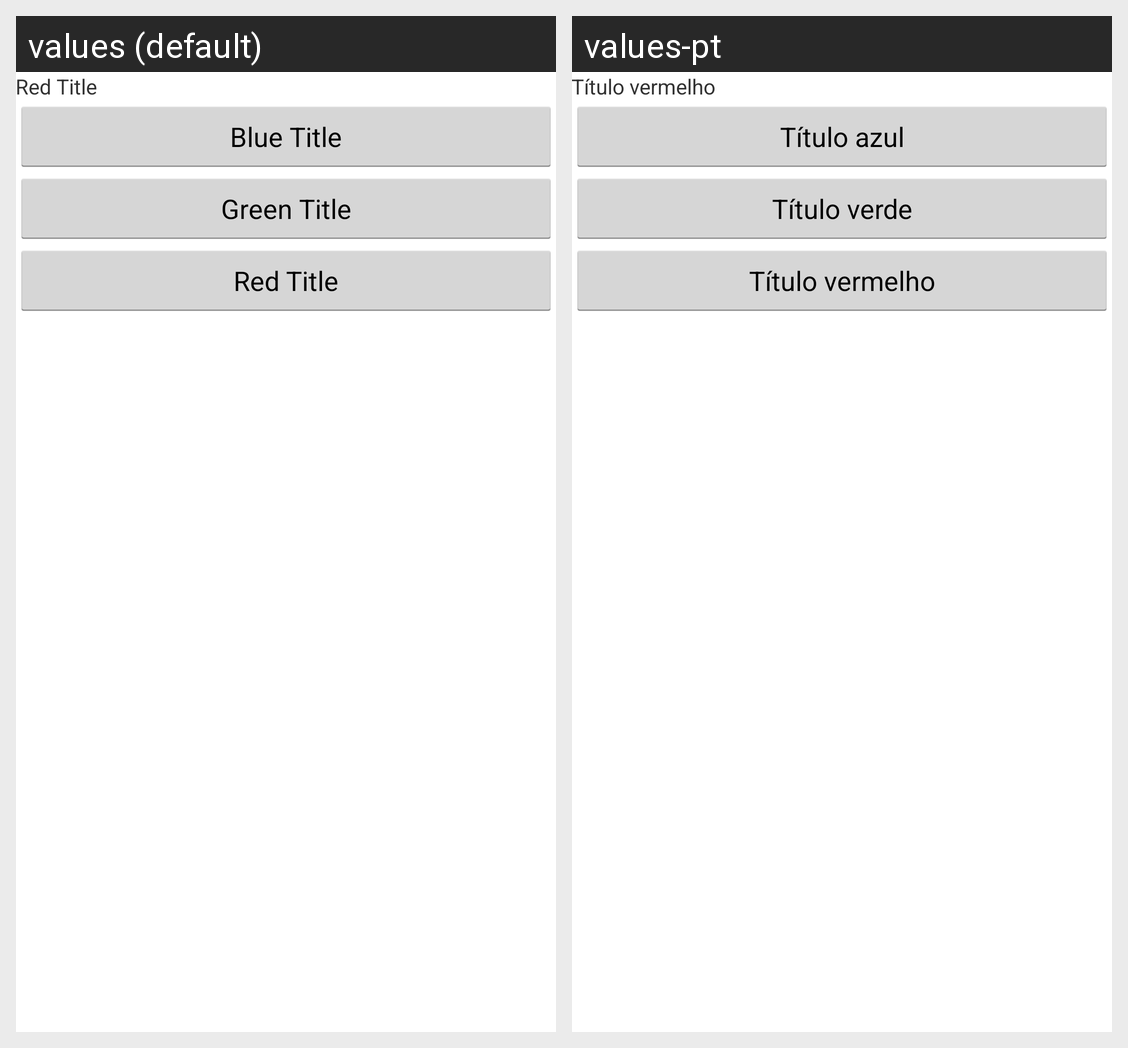

Locale-by-locale string values for the Android screen shown in this grid:
Android screen res/layout/activity_theme_color_title_red.xml rendered under 2 locales, left to right: values (default), values-pt. Device: Nexus 5 (rendered at 1080×1920; each locale shown at half size, 540×960, under a caption strip naming it); theme CustomActionBarThemeTitleRed.
Strings drawn on this screen, with the default value and each locale's value (text and hints the layout hard-codes, and strings that could not be matched under every locale, appear in the picture but are not listed):

redTitle
  values: Red Title
  values-pt: Título vermelho

blueTitle
  values: Blue Title
  values-pt: Título azul

greenTitle
  values: Green Title
  values-pt: Título verde
